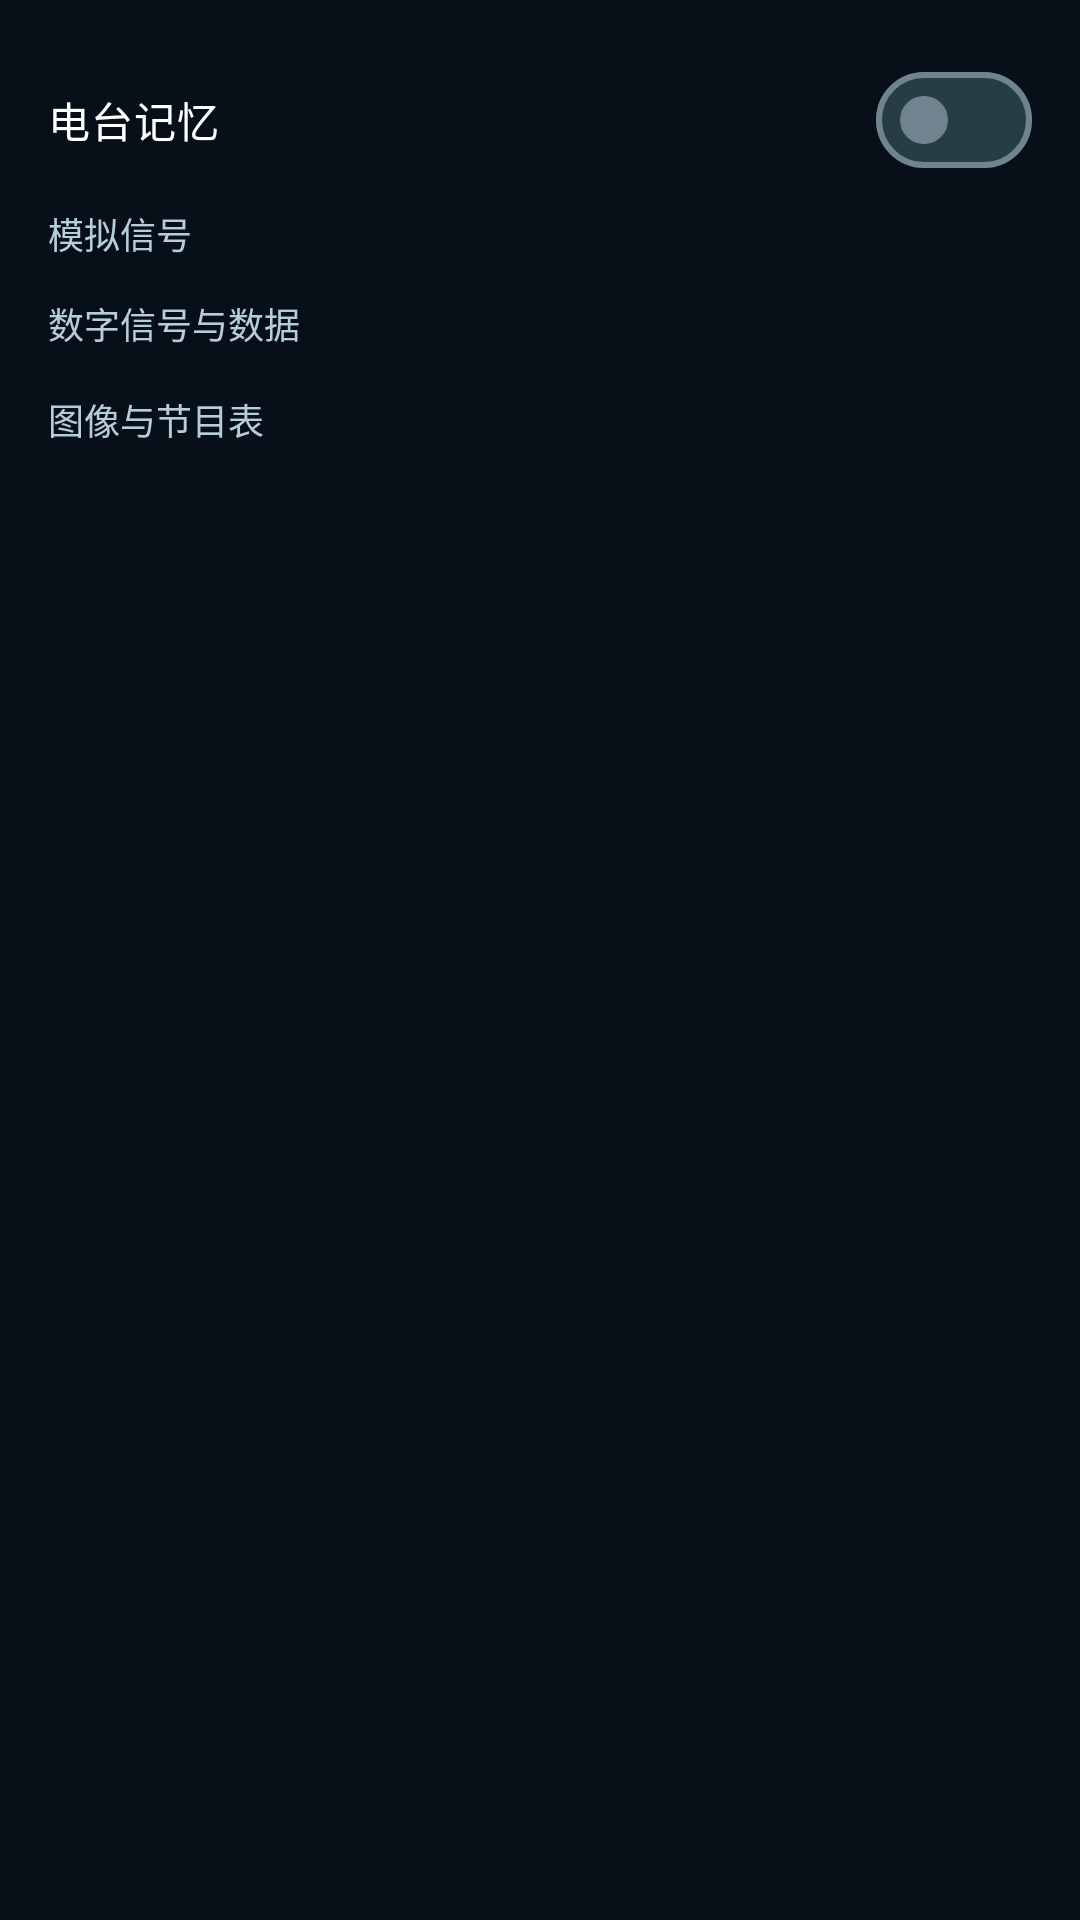

The Android layout XML behind this screen, and the referenced resources:
<!-- AndroidManifest.xml: application theme Theme.NineGRadio -->
<!-- res/layout/fragment_tab_mode.xml -->
<?xml version="1.0" encoding="utf-8"?>
<ScrollView xmlns:android="http://schemas.android.com/apk/res/android" android:layout_width="match_parent" android:layout_height="match_parent" android:fillViewport="true">
  <LinearLayout android:layout_width="match_parent" android:layout_height="wrap_content" android:orientation="vertical" android:padding="@dimen/radio_space_lg">
    <com.google.android.material.materialswitch.MaterialSwitch
        android:id="@+id/switchModeStationMemory" android:layout_width="match_parent"
        android:layout_height="48dp" android:text="@string/mode_station_memory"
        android:textSize="14sp" android:textColor="?attr/radioText"/>
    <TextView android:layout_width="match_parent" android:layout_height="28dp" android:gravity="center_vertical" android:text="模拟信号" android:textSize="12sp" android:textColor="?attr/radioSecondary"/>
    <GridLayout android:id="@+id/chipGroupDemod" android:layout_width="match_parent" android:layout_height="wrap_content" android:columnCount="3"/>
    <TextView android:layout_width="match_parent" android:layout_height="32dp" android:gravity="center_vertical" android:text="数字信号与数据" android:textSize="12sp" android:textColor="?attr/radioSecondary"/>
    <GridLayout android:id="@+id/chipGroupDigital" android:layout_width="match_parent" android:layout_height="wrap_content" android:columnCount="3"/>
    <TextView android:layout_width="match_parent" android:layout_height="32dp" android:gravity="center_vertical" android:text="图像与节目表" android:textSize="12sp" android:textColor="?attr/radioSecondary"/>
    <GridLayout android:id="@+id/contentModeButtons" android:columnCount="3" android:layout_width="match_parent" android:layout_height="wrap_content"/>
  </LinearLayout>
</ScrollView>
<!-- resources referenced by this layout -->
<resources>
  <dimen name="radio_space_lg">16dp</dimen>
  <string name="mode_station_memory">电台记忆</string>
  <style name="Theme.NineGRadio" parent="Theme.NineGRadio.Base" />
  <color name="radio_error">#FFB4AB</color>
  <color name="radio_on_error">#690005</color>
  <color name="radio_error_container">#93000A</color>
  <color name="radio_on_error_container">#FFDAD6</color>
  <style name="ShapeAppearance.Radio.Small" parent="ShapeAppearance.Material3.Corner.Small">
          <item name="cornerSize">@dimen/radio_corner_small</item>
      </style>
  <style name="ShapeAppearance.Radio.Medium" parent="ShapeAppearance.Material3.Corner.Medium">
          <item name="cornerSize">@dimen/radio_corner_medium</item>
      </style>
  <style name="ShapeAppearance.Radio.Large" parent="ShapeAppearance.Material3.Corner.Large">
          <item name="cornerSize">@dimen/radio_corner_large</item>
      </style>
  <dimen name="radio_touch_target">48dp</dimen>
  <style name="TextAppearance.Radio.Body" parent="TextAppearance.Material3.BodyMedium">
          <item name="android:textColor">?attr/colorOnSurface</item>
      </style>
  <!-- drawable radio_seekbar_thumb (drawable) -->
  <shape xmlns:android="http://schemas.android.com/apk/res/android">
      <size android:width="@dimen/radio_slider_handle_width" android:height="@dimen/radio_slider_handle_height"/>
      <solid android:color="?attr/radioAccent"/>
      <corners android:radius="2dp"/>
  </shape>
  <dimen name="radio_corner_button">24dp</dimen>
  <dimen name="radio_corner_small">8dp</dimen>
  <dimen name="radio_corner_medium">12dp</dimen>
  <dimen name="radio_corner_large">16dp</dimen>
  <style name="RadioPreferenceItem" parent="Preference.Material">
          <item name="android:layout">@layout/radio_preference_row</item>
      </style>
  <style name="RadioPreferenceCategory" parent="Preference.Category.Material">
          <item name="android:layout">@layout/radio_preference_category</item>
      </style>
  <style name="RadioPreferenceSwitch" parent="Preference.SwitchPreferenceCompat.Material">
          <item name="android:layout">@layout/radio_preference_row</item>
          <item name="widgetLayout">@layout/radio_preference_switch</item>
      </style>
  <style name="RadioPreferenceList" parent="Preference.DialogPreference.Material">
          <item name="android:layout">@layout/radio_preference_row</item>
      </style>
  <style name="RadioPreferenceSeekBar" parent="Preference.SeekBarPreference.Material">
          <item name="android:background">@drawable/radio_settings_surface</item>
      </style>
  <!-- drawable radio_dialog_background (drawable) -->
  <shape xmlns:android="http://schemas.android.com/apk/res/android">
      <solid android:color="?attr/radioSurface"/>
      <corners android:radius="@dimen/radio_corner_dialog"/>
      <padding android:left="6dp" android:right="6dp" android:top="6dp" android:bottom="6dp"/>
  </shape>
  <style name="ShapeAppearance.Radio.Rounded" parent="ShapeAppearance.Material3.Corner.ExtraLarge">
          <item name="cornerFamily">rounded</item>
          <item name="cornerSize">@dimen/radio_corner_dialog</item>
      </style>
  <dimen name="radio_slider_track">8dp</dimen>
  <dimen name="radio_slider_handle_width">4dp</dimen>
  <dimen name="radio_slider_handle_height">28dp</dimen>
  <!-- drawable radio_settings_surface (drawable) -->
  <ripple xmlns:android="http://schemas.android.com/apk/res/android" android:color="?attr/colorControlHighlight">
      <item><shape><solid android:color="?attr/colorSurfaceContainerLow"/><corners android:radius="@dimen/radio_corner_large"/></shape></item>
  </ripple>
  <dimen name="radio_corner_dialog">28dp</dimen>
</resources>
